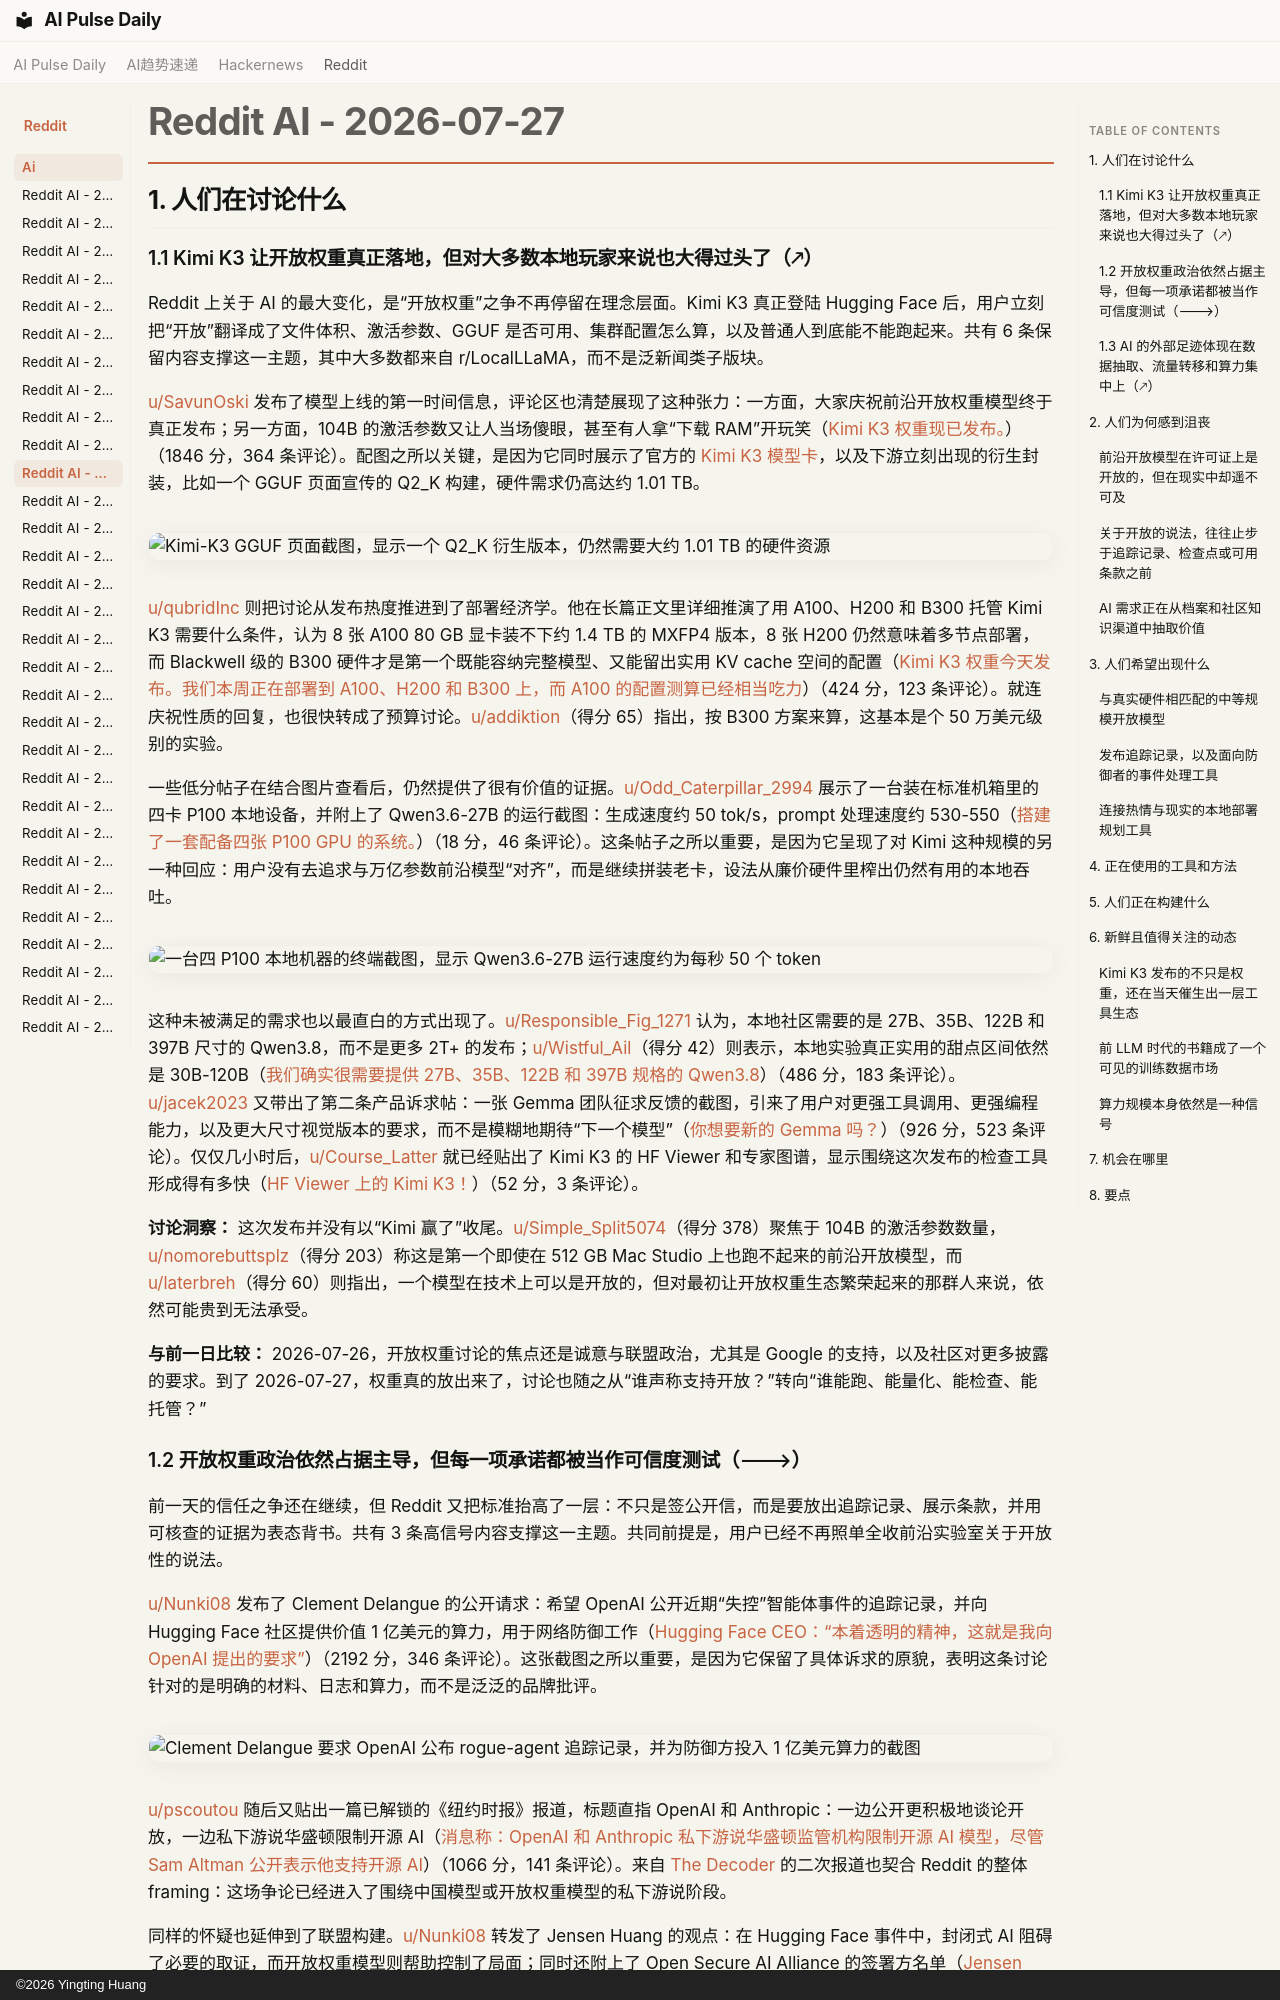

repository: vibewatch/vibewatch.github.io · page: reddit/ai/2026-07-27.zh/index.html · generator: mkdocs · copyright: ©2026 Yingting Huang

# Reddit AI - 2026-07-27

## 1. 人们在讨论什么

### 1.1 Kimi K3 让开放权重真正落地，但对大多数本地玩家来说也大得过头了（🡕）

Reddit 上关于 AI 的最大变化，是“开放权重”之争不再停留在理念层面。Kimi K3 真正登陆 Hugging Face 后，用户立刻把“开放”翻译成了文件体积、激活参数、GGUF 是否可用、集群配置怎么算，以及普通人到底能不能跑起来。共有 6 条保留内容支撑这一主题，其中大多数都来自 r/LocalLLaMA，而不是泛新闻类子版块。

[u/SavunOski](https://www.reddit.com/user/SavunOski) 发布了模型上线的第一时间信息，评论区也清楚展现了这种张力：一方面，大家庆祝前沿开放权重模型终于真正发布；另一方面，104B 的激活参数又让人当场傻眼，甚至有人拿“下载 RAM”开玩笑（[Kimi K3 权重现已发布。](https://www.reddit.com/r/LocalLLaMA/comments/1v8364f/kimi_k3_weights_now_released/)）（1846 分，364 条评论）。配图之所以关键，是因为它同时展示了官方的 [Kimi K3 模型卡](https://huggingface.co/moonshotai/Kimi-K3)，以及下游立刻出现的衍生封装，比如一个 GGUF 页面宣传的 Q2_K 构建，硬件需求仍高达约 1.01 TB。

![Kimi-K3 GGUF 页面截图，显示一个 Q2_K 衍生版本，仍然需要大约 1.01 TB 的硬件资源](https://preview.redd.it/ci8rv090osfh1.jpeg?width=800&format=pjpg&auto=webp&s=2dbf85d4b9863481816b2a9dec2d3332b727abaf)

[u/qubridInc](https://www.reddit.com/user/qubridInc) 则把讨论从发布热度推进到了部署经济学。他在长篇正文里详细推演了用 A100、H200 和 B300 托管 Kimi K3 需要什么条件，认为 8 张 A100 80 GB 显卡装不下约 1.4 TB 的 MXFP4 版本，8 张 H200 仍然意味着多节点部署，而 Blackwell 级的 B300 硬件才是第一个既能容纳完整模型、又能留出实用 KV cache 空间的配置（[Kimi K3 权重今天发布。我们本周正在部署到 A100、H200 和 B300 上，而 A100 的配置测算已经相当吃力](https://www.reddit.com/r/LocalLLaMA/comments/1v81qw0/kimi_k3_weights_drop_today_were_deploying_on/)）（424 分，123 条评论）。就连庆祝性质的回复，也很快转成了预算讨论。[u/addiktion](https://www.reddit.com/user/addiktion)（得分 65）指出，按 B300 方案来算，这基本是个 50 万美元级别的实验。

一些低分帖子在结合图片查看后，仍然提供了很有价值的证据。[u/Odd_Caterpillar_2994](https://www.reddit.com/user/Odd_Caterpillar_2994) 展示了一台装在标准机箱里的四卡 P100 本地设备，并附上了 Qwen3.6-27B 的运行截图：生成速度约 50 tok/s，prompt 处理速度约 530-550（[搭建了一套配备四张 P100 GPU 的系统。](https://www.reddit.com/r/LocalLLaMA/comments/1v72s1f/built_a_system_with_four_p100_gpus/)）（18 分，46 条评论）。这条帖子之所以重要，是因为它呈现了对 Kimi 这种规模的另一种回应：用户没有去追求与万亿参数前沿模型“对齐”，而是继续拼装老卡，设法从廉价硬件里榨出仍然有用的本地吞吐。

![一台四 P100 本地机器的终端截图，显示 Qwen3.6-27B 运行速度约为每秒 50 个 token](https://preview.redd.it/k3kenze1ikfh1.png?width=989&format=png&auto=webp&s=713a93e4a2625252cfb858315e70dd21fc5aa819)

这种未被满足的需求也以最直白的方式出现了。[u/Responsible_Fig_1271](https://www.reddit.com/user/Responsible_Fig_1271) 认为，本地社区需要的是 27B、35B、122B 和 397B 尺寸的 Qwen3.8，而不是更多 2T+ 的发布；[u/Wistful_Ail](https://www.reddit.com/user/Wistful_Ail)（得分 42）则表示，本地实验真正实用的甜点区间依然是 30B-120B（[我们确实很需要提供 27B、35B、122B 和 397B 规格的 Qwen3.8](https://www.reddit.com/r/LocalLLaMA/comments/1v7nrfm/we_could_really_use_qwen38_in_27b_35b_122b_and/)）（486 分，183 条评论）。[u/jacek2023](https://www.reddit.com/user/jacek2023) 又带出了第二条产品诉求帖：一张 Gemma 团队征求反馈的截图，引来了用户对更强工具调用、更强编程能力，以及更大尺寸视觉版本的要求，而不是模糊地期待“下一个模型”（[你想要新的 Gemma 吗？](https://www.reddit.com/r/LocalLLaMA/comments/1v770ee/do_you_want_new_gemma/)）（926 分，523 条评论）。仅仅几小时后，[u/Course_Latter](https://www.reddit.com/user/Course_Latter) 就已经贴出了 Kimi K3 的 HF Viewer 和专家图谱，显示围绕这次发布的检查工具形成得有多快（[HF Viewer 上的 Kimi K3！](https://www.reddit.com/r/LocalLLaMA/comments/1v8ab72/kimi_k3_on_hf_viewer/)）（52 分，3 条评论）。

**讨论洞察：** 这次发布并没有以“Kimi 赢了”收尾。[u/Simple_Split5074](https://www.reddit.com/user/Simple_Split5074)（得分 378）聚焦于 104B 的激活参数数量，[u/nomorebuttsplz](https://www.reddit.com/user/nomorebuttsplz)（得分 203）称这是第一个即使在 512 GB Mac Studio 上也跑不起来的前沿开放模型，而 [u/laterbreh](https://www.reddit.com/user/laterbreh)（得分 60）则指出，一个模型在技术上可以是开放的，但对最初让开放权重生态繁荣起来的那群人来说，依然可能贵到无法承受。

**与前一日比较：** 2026-07-26，开放权重讨论的焦点还是诚意与联盟政治，尤其是 Google 的支持，以及社区对更多披露的要求。到了 2026-07-27，权重真的放出来了，讨论也随之从“谁声称支持开放？”转向“谁能跑、能量化、能检查、能托管？”
